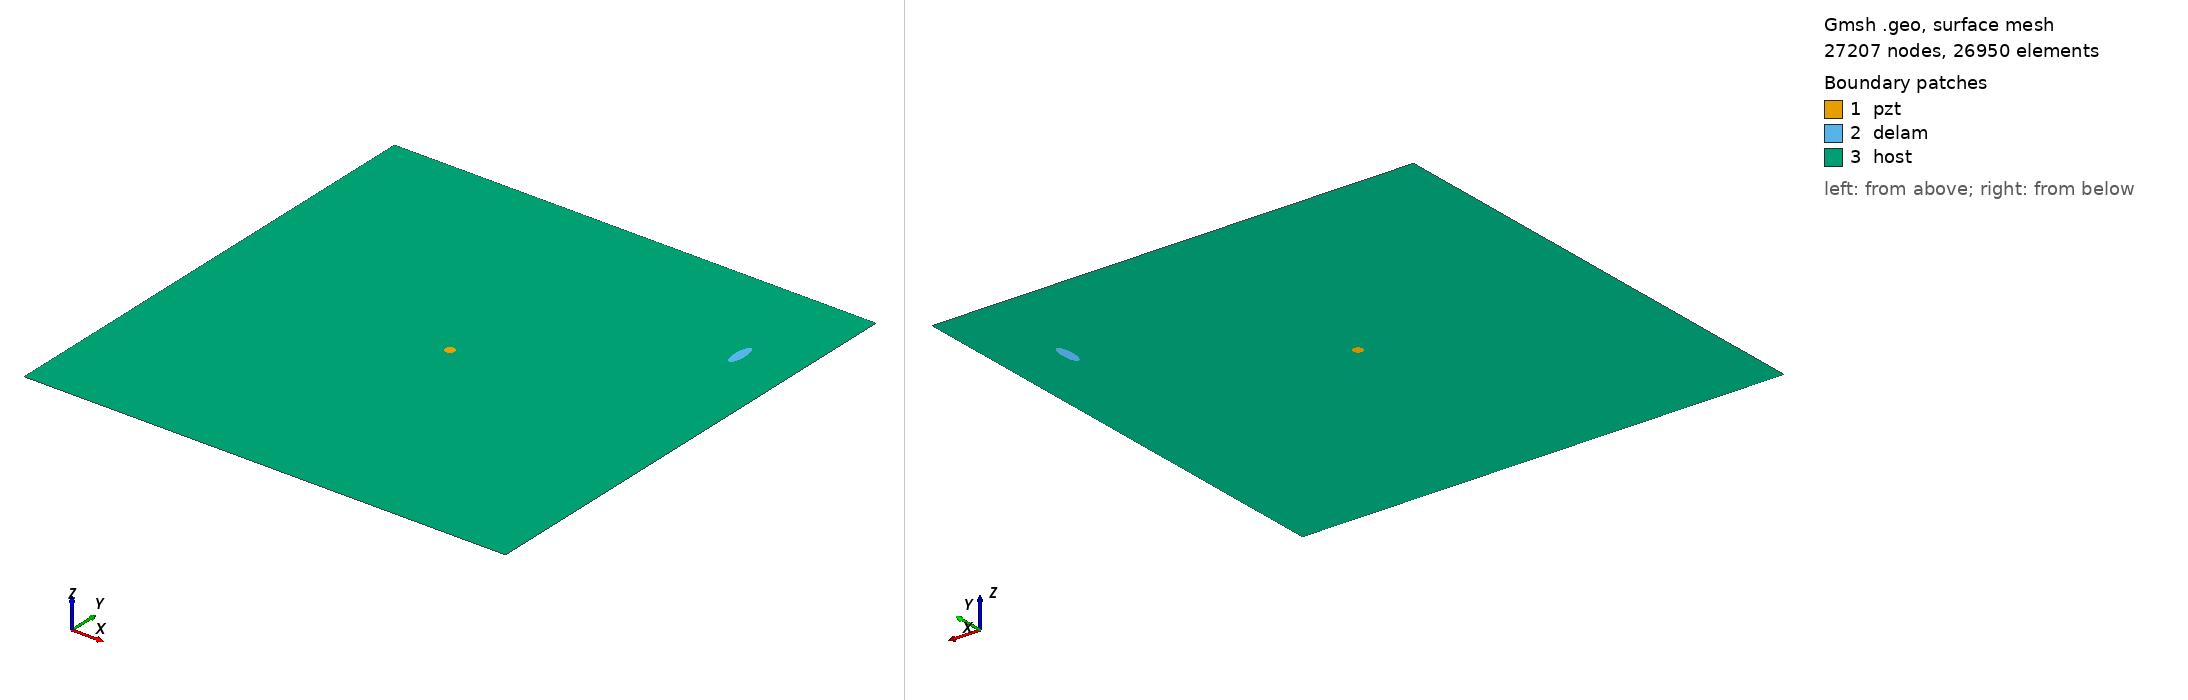

Gmsh geometry script, surface-meshed: 27207 nodes, 26950 surface elements. Boundary patches (legend numbers): 1 pzt, 2 delam, 3 host. Left view from above one corner, right view from below the opposite corner. Legend entries are the model's physical surfaces. The drawing asked Gmsh for element sizes between 1% and 20% of the model's largest extent; the script's own settings can give other sizes.

=== delam1_position_no_79_a_15mm_b_5mm_angle_90.geo (drawn) ===
SetFactory("OpenCASCADE");
L=0.500000; 
W=0.500000; 
a=0.015000; 
b=0.005000; 
x=0.444444; 
y=0.388889; 
alpha=0.500000 *Pi; 
r=0.005000; 
xpzt=0.250000; 
ypzt=0.250000; 
//+
Point(1) = {0, 0, 0, 1.0};
//+
Point(2) = {L, 0, 0, 1.0};
//+
Point(3) = {L, W, 0, 1.0};
//+
Point(4) = {0, W, 0, 1.0};
//+
Line(1) = {1, 2};
//+
Line(2) = {2, 3};
//+
Line(3) = {3, 4};
//+
Line(4) = {4, 1};
//+
Circle(5) = {xpzt, ypzt, -0, r, 0, 2*Pi};
//+
Ellipse(6) = {x, y, -0, a, b, 0, 2*Pi};
//+
Rotate {{0, 0, 1}, {x, y, 0}, alpha} {
  Curve{6}; 
}
//+
Curve Loop(1) = {4, 1, 2, 3};
//+
Curve Loop(2) = {6};
//+
Curve Loop(3) = {5};
//+
Curve Loop(4) = {6};
//+
Curve Loop(5) = {5};
//+
Plane Surface(1) = {5};
//+
Plane Surface(2) = {4};
//+
Plane Surface(3) = {1, 2, 3};
//+
Point(9) = {xpzt, ypzt, 0, 1.0};
//+
Point{9} In Surface {1};// mesh node at centre of pzt
//+
Physical Surface("pzt") = {1};
//+
Physical Surface("delam") = {2};
//+
Physical Surface("host") = {3};

Mesh.Algorithm = 6; // Frontal
Mesh.CharacteristicLengthFactor = 0.080000;
Mesh.CharacteristicLengthMin = 0.001000;
Mesh.CharacteristicLengthMax = 0.200000;
Mesh.RecombineAll = 1; // Apply recombination algorithm
Mesh.SubdivisionAlgorithm = 1; // 1: all quadrangles
Mesh.Smoothing = 1;
